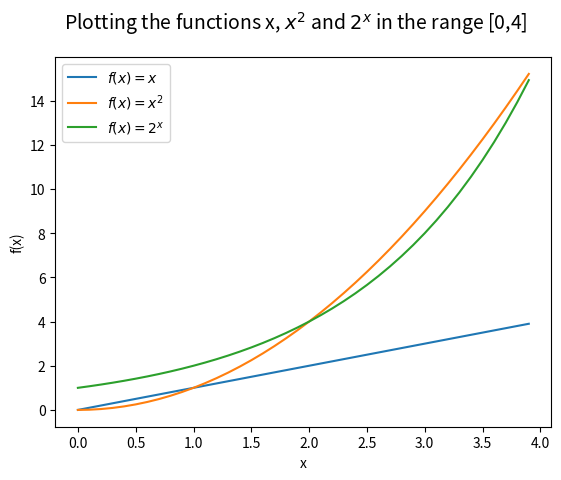

Write Python code to recreate this figure.
"""
# Solution-10.py
# This program displays a plot of the functions x, x^2 and 2^x in the range [0, 4].
# [redacted]
this question asks for a plot so I presume it means a single plot with the different lines.

Matplotlib is a plotting library for Python. It is not part of the standard library so first needs to be installed.
see https://matplotlib.org/users/installing.html

For this problem I referred to the tutorial at https://matplotlib.org/tutorials/introductory/pyplot.html#sphx-glr-tutorials-introductory-pyplot-py

"""
## create y as a function of x. 
# y = x^2
# y = 2^x

# import the matplotlib library and specifically it's pyplot module
import matplotlib.pyplot as pl

# import the numpy library as np for short
# Plotting functions from matplotlib expect an np.array
import numpy as np

# create x as a range from 0 to 4. Using numpy array (instead of the list generated from the range function)
# a range from 0 to 4 at steps of 0.1 to make the plots smoother.

x = np.arange(0.,4.,0.1)  

# can plot the functions on the same plot. For every x,y pair of arguments can provide a third optional argument to customise the plot

## first creating an empty figure
fig = pl.figure()

## Add a title to the figure

## writing mathematical equation with math text. 
# use raw strings(precede the quote with an 'r') and surround the math text with dollar signs
pl.suptitle(r'Plotting the functions x, $x^2$ and $2^x$ in the range [0,4]',fontsize = 14)

#pl.plot(x, x,"b",x, x**2,"r", x, 2**x,"g")
pl.plot(x,x, label = r"$f(x)=x$")
pl.plot(x,x**2, label = r"$f(x)=x^2$")
pl.plot(x, 2**x, label = r"$f(x) = 2^x$")
# for each x,y can set an optional third argument for different format styles. The defaults are fine here as it sets a different colour for each line

# Add a label for the X-axis
pl.xlabel('x')
# Add a lebel for the Y-axis
pl.ylabel("f(x)")

# Also want to add a legend.
pl.legend()

# add a title to the axes
#pl.title("range[0,4]")

pl.show()


# 